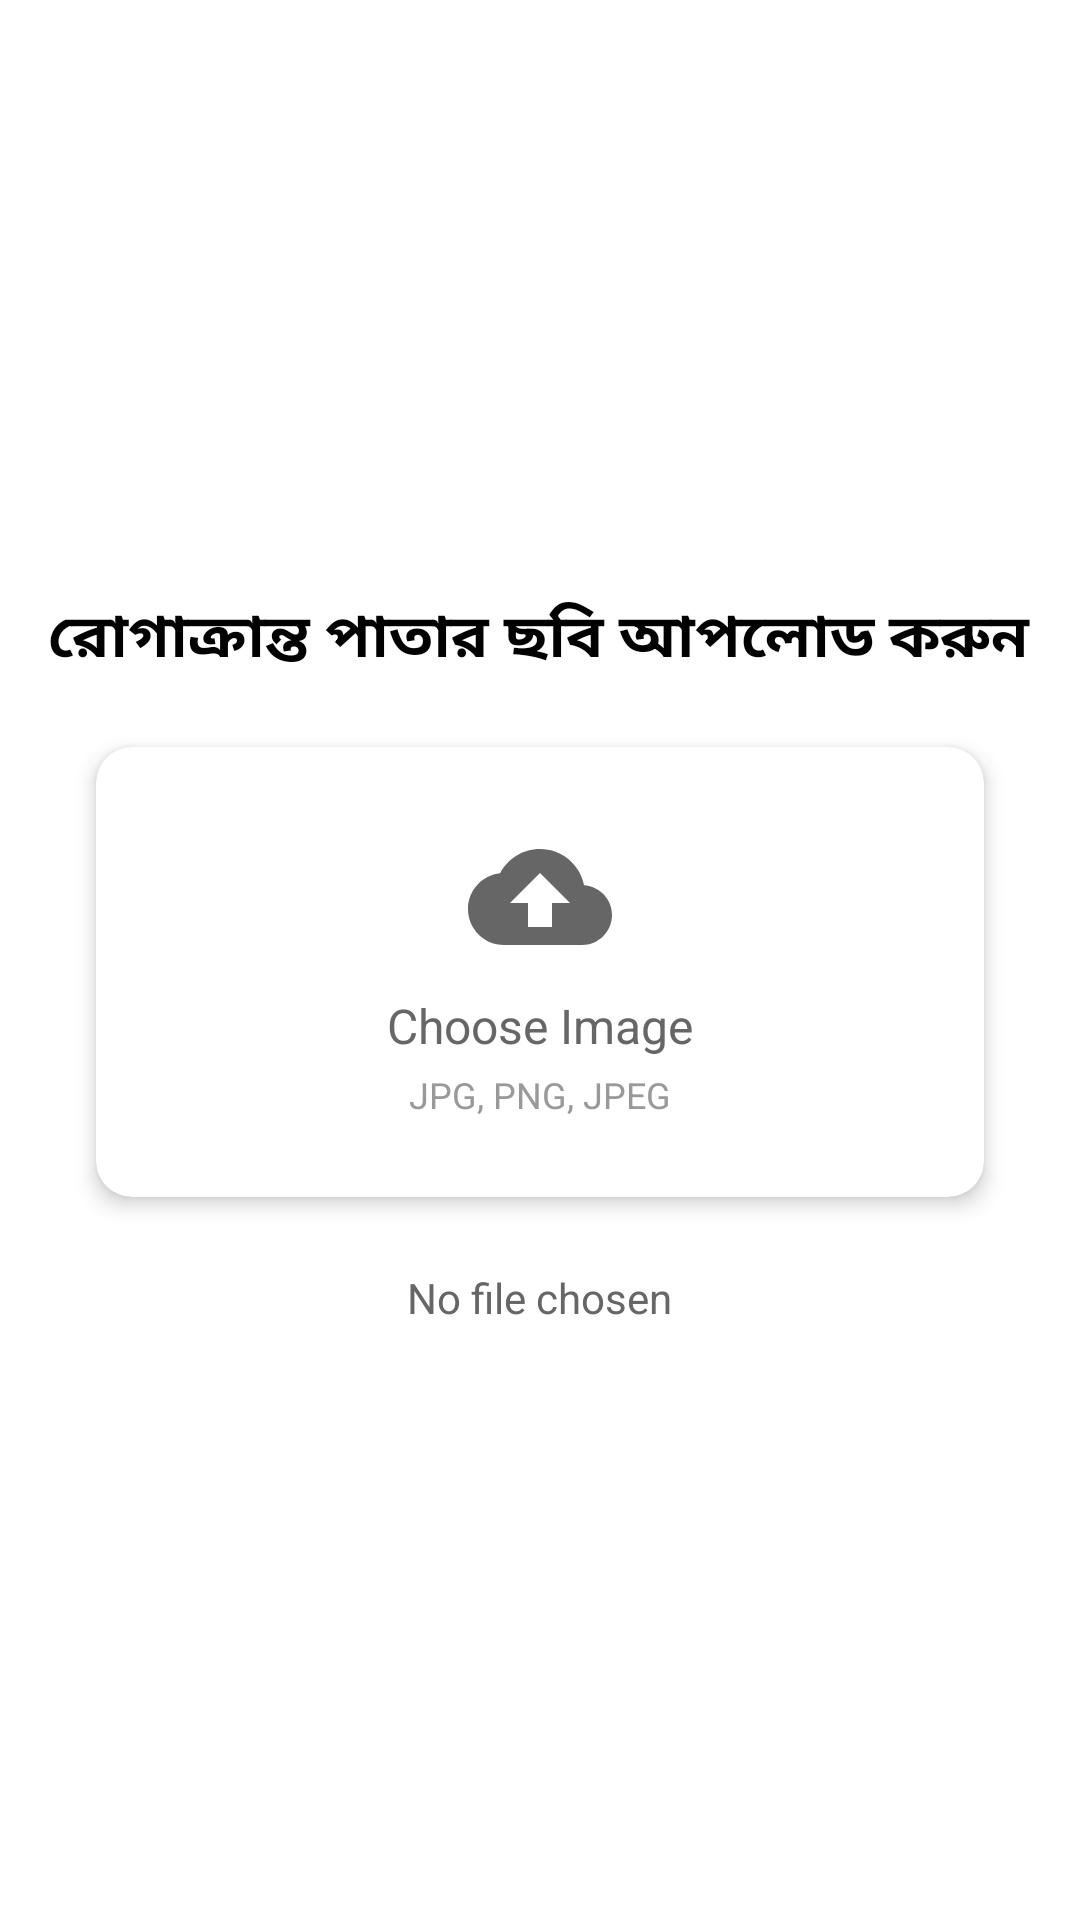

Android layout source for this screen:
<!-- AndroidManifest.xml: application theme Theme.AGRODSS -->
<!-- res/layout/fragment_recommendation.xml -->
<?xml version="1.0" encoding="utf-8"?>
<LinearLayout xmlns:android="http://schemas.android.com/apk/res/android"
    xmlns:app="http://schemas.android.com/apk/res-auto"
    android:layout_width="match_parent"
    android:layout_height="match_parent"
    android:background="@color/white"
    android:gravity="center"
    android:orientation="vertical"
    android:padding="16dp">

    <ImageView
        android:id="@+id/imagePreview"
        android:layout_width="240dp"
        android:layout_height="240dp"
        android:layout_marginBottom="24dp"
        android:background="@drawable/image_placeholder_bg"
        android:scaleType="centerCrop"
        android:visibility="gone" />

    <TextView
        android:id="@+id/choose"
        android:layout_width="wrap_content"
        android:layout_height="wrap_content"
        android:autoSizeTextType="uniform"
        android:maxLines="1"
        android:text="রোগাক্রান্ত পাতার ছবি আপলোড করুন"
        android:textColor="#000000"
        android:textSize="24sp"
        android:textStyle="bold" />

    <androidx.cardview.widget.CardView
        android:id="@+id/uploadCard"
        android:layout_width="match_parent"
        android:layout_height="150dp"
        android:layout_margin="16dp"
        android:clickable="true"
        android:focusable="true"
        android:foreground="?android:attr/selectableItemBackground"
        app:cardCornerRadius="12dp"
        app:cardElevation="4dp">

        <LinearLayout
            android:layout_width="match_parent"
            android:layout_height="match_parent"
            android:gravity="center"
            android:orientation="vertical">

            <ImageView
                android:layout_width="48dp"
                android:layout_height="48dp"
                android:src="@drawable/ic_upload"
                app:tint="#666" />

            <TextView
                android:layout_width="wrap_content"
                android:layout_height="wrap_content"
                android:layout_marginTop="8dp"
                android:text="Choose Image"
                android:textColor="#666"
                android:textSize="16sp" />

            <TextView
                android:layout_width="wrap_content"
                android:layout_height="wrap_content"
                android:layout_marginTop="4dp"
                android:text="JPG, PNG, JPEG"
                android:textColor="#999"
                android:textSize="12sp" />
        </LinearLayout>
    </androidx.cardview.widget.CardView>

    <TextView
        android:id="@+id/fileNameText"
        android:layout_width="wrap_content"
        android:layout_height="wrap_content"
        android:layout_marginTop="8dp"
        android:text="No file chosen"
        android:textColor="#666"
        android:textSize="14sp" />

    <ProgressBar
        android:id="@+id/progressBar"
        android:layout_width="wrap_content"
        android:layout_height="wrap_content"
        android:visibility="gone" />

    <TextView
        android:id="@+id/result"
        android:layout_width="wrap_content"
        android:layout_height="wrap_content"
        android:text="ফলাফল"
        android:textColor="#000000"
        android:textSize="20sp"
        android:textStyle="bold"
        android:visibility="gone" />

    <ScrollView
        android:id="@+id/scrollView"
        android:layout_width="match_parent"
        android:layout_height="260dp"
        android:visibility="gone">

        <LinearLayout
            android:layout_width="match_parent"
            android:layout_height="wrap_content"
            android:orientation="vertical">

            <TextView
                android:id="@+id/resultText"
                android:layout_width="match_parent"
                android:layout_height="wrap_content"
                android:layout_marginTop="16dp"
                android:lineSpacingExtra="4dp"
                android:textColor="@color/black"
                android:textSize="14sp"
                android:visibility="gone" />
        </LinearLayout>
    </ScrollView>

    <com.google.android.material.button.MaterialButton
        android:id="@+id/uploadButton"
        style="@style/Widget.Material3.Button"
        android:layout_width="wrap_content"
        android:layout_height="wrap_content"
        android:layout_marginTop="24dp"
        android:text="Upload"
        android:visibility="gone" />

    <com.google.android.material.button.MaterialButton
        android:id="@+id/cancelButton"
        android:layout_width="wrap_content"
        android:layout_height="wrap_content"
        android:layout_marginTop="24dp"
        android:backgroundTint="#CF142B"
        android:text="Clear"
        android:visibility="gone" />
</LinearLayout>
<!-- resources referenced by this layout -->
<resources>
  <color name="black">#FF000000</color>
  <color name="white">#FFFFFFFF</color>
  <!-- drawable ic_upload (drawable) -->
  <vector xmlns:android="http://schemas.android.com/apk/res/android"
      android:width="24dp"
      android:height="24dp"
      android:viewportWidth="24"
      android:viewportHeight="24">
      <path
          android:fillColor="@android:color/white"
          android:pathData="M19.35,10.04C18.67,6.59 15.64,4 12,4C9.11,4 6.6,5.64 5.35,8.04C2.34,8.36 0,10.91 0,14c0,3.31 2.69,6 6,6h13c2.76,0 5,-2.24 5,-5C24,12.36 21.95,10.22 19.35,10.04zM14,13v4h-4v-4H7l5,-5 5,5H14z" />
  </vector>
  <!-- drawable image_placeholder_bg (drawable) -->
  <?xml version="1.0" encoding="utf-8"?>
  <shape xmlns:android="http://schemas.android.com/apk/res/android"
      android:shape="rectangle">
      <stroke
          android:width="1dp"
          android:color="#DDD" />
      <corners android:radius="8dp" />
  </shape>
  <style name="Theme.AGRODSS" parent="Base.Theme.AGRODSS" />
  <style name="Base.Theme.AGRODSS" parent="Theme.Material3.DayNight.NoActionBar">
          
          <item name="colorPrimary">@color/primary_color</item>
          <item name="colorSecondaryContainer">@color/main_color</item>
          <item name="colorOnSecondaryContainer">@color/nav_item_color</item>
      </style>
  <color name="primary_color">#2E7D32</color>
  <color name="main_color">#D1E7DD</color>
  <color name="nav_item_color">#333333</color>
</resources>
